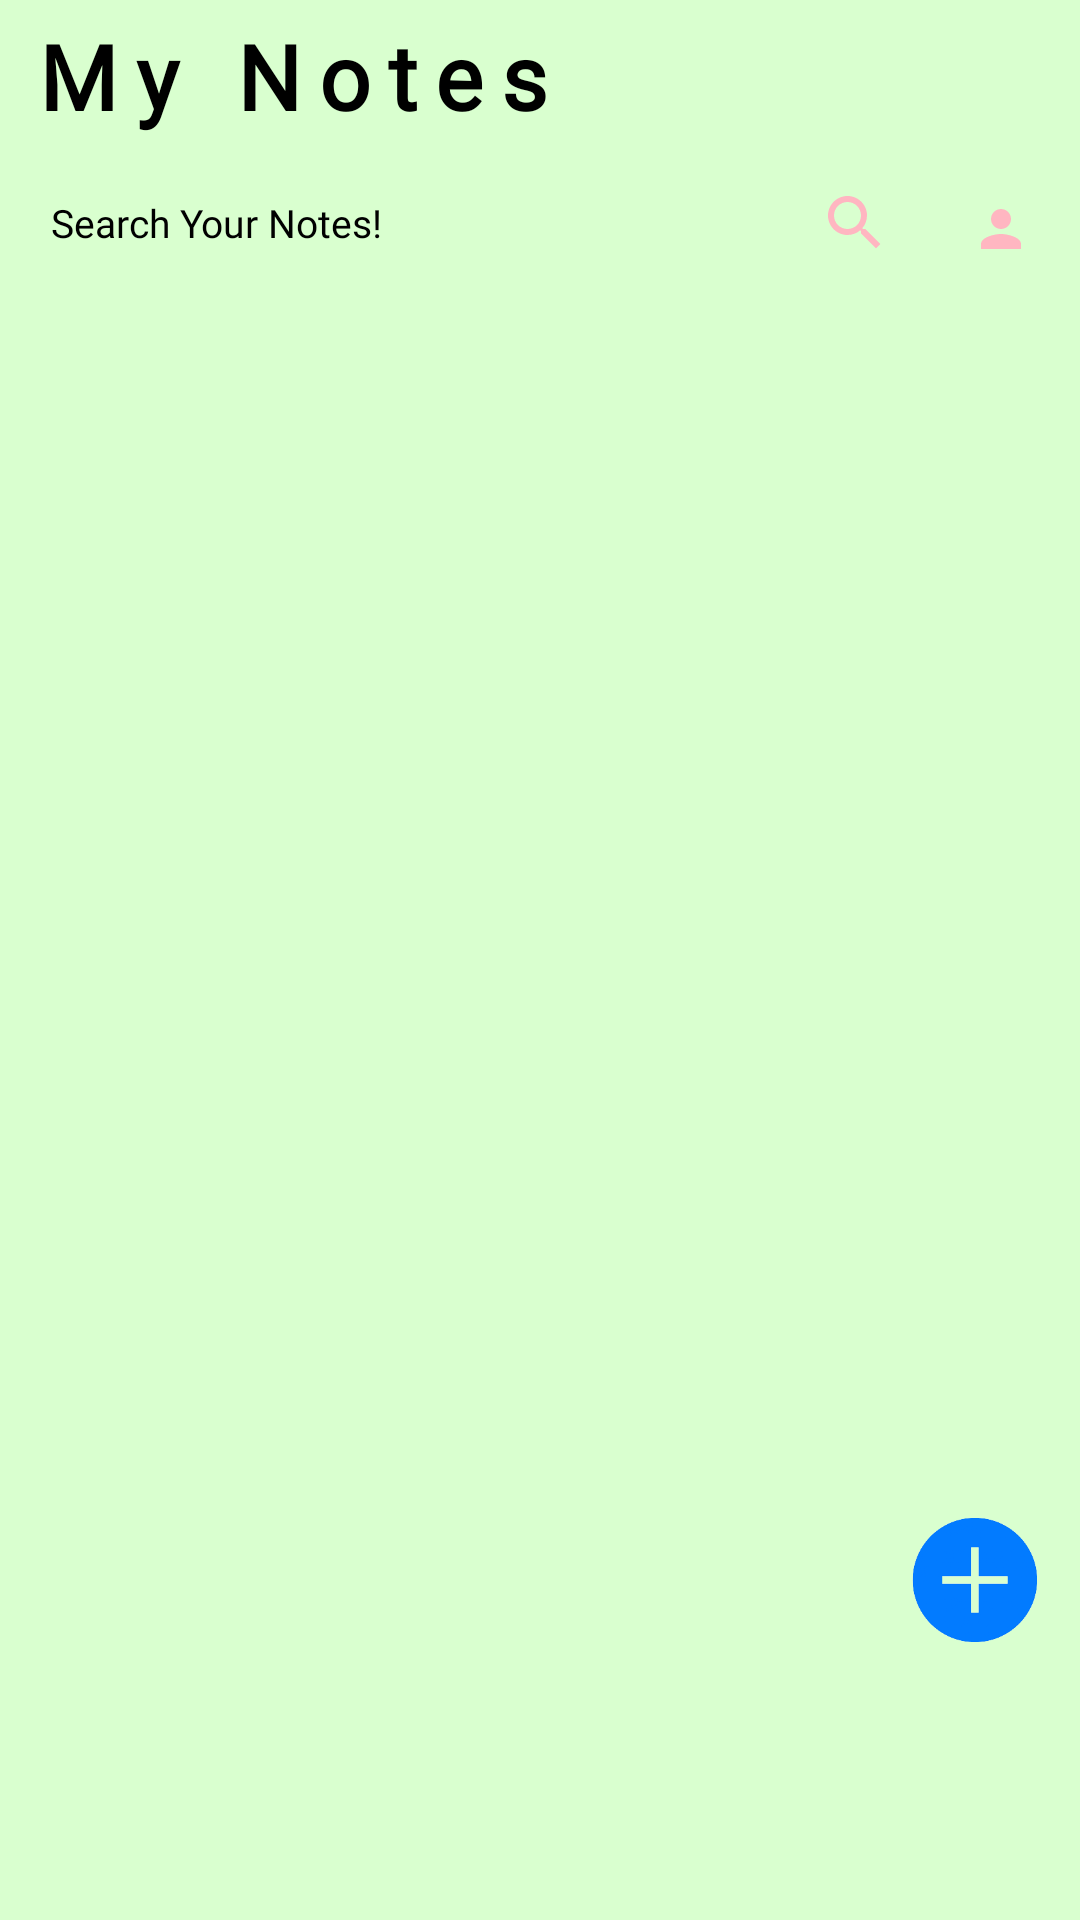

Layout XML and referenced resources for this Android screen:
<!-- AndroidManifest.xml: application theme Theme.LearnEnglish -->
<!-- res/layout/fragment_my_notes.xml -->
<?xml version="1.0" encoding="utf-8"?>
<androidx.constraintlayout.widget.ConstraintLayout xmlns:android="http://schemas.android.com/apk/res/android"
    xmlns:tools="http://schemas.android.com/tools"
    android:layout_width="match_parent"
    android:layout_height="match_parent"
    xmlns:app="http://schemas.android.com/apk/res-auto"
    android:background="@color/fragment_bg"
    tools:context=".NotesFragment.MyNotesFragment">

    <TextView
        android:id="@+id/textView"
        android:layout_width="match_parent"
        android:layout_height="wrap_content"
        android:layout_marginLeft="10dp"
        android:layout_marginTop="5dp"
        android:fontFamily="@font/cinzel_decorative"
        android:letterSpacing=".2"
        android:text="My Notes"
        android:textColor="@color/black"
        android:textSize="30sp"
        android:textStyle="bold"
        app:layout_constraintEnd_toEndOf="parent"
        app:layout_constraintStart_toStartOf="parent"
        app:layout_constraintTop_toTopOf="parent" />


    <EditText
        android:id="@+id/input_note_search"
        android:layout_width="300dp"
        android:layout_height="wrap_content"
        android:layout_margin="7dp"
        android:background="@drawable/search_bg"
        android:drawableRight="@drawable/searchicon"
        android:drawablePadding="9dp"
        android:fontFamily="@font/averia_gruesa_libre"
        android:hint="Search Your Notes!"
        android:padding="10dp"
        android:textColor="@color/black"
        android:textColorHint="@color/black"
        android:textSize="13sp"
        app:layout_constraintStart_toStartOf="parent"
        app:layout_constraintTop_toBottomOf="@+id/textView" />

    <ImageView
        android:layout_width="40dp"
        android:layout_height="40dp"
        android:background="@drawable/search_bg"
        android:padding="10dp"
        android:src="@drawable/ic_baseline_person_24"
        app:layout_constraintBottom_toBottomOf="@+id/input_note_search"
        app:layout_constraintEnd_toEndOf="parent"
        app:layout_constraintStart_toEndOf="@+id/input_note_search" />

    <androidx.recyclerview.widget.RecyclerView
        android:id="@+id/note_rec"
        android:layout_width="match_parent"
        android:layout_height="0dp"
        android:layout_marginLeft="8dp"
        android:layout_marginRight="8dp"
        android:clipToPadding="false"
        android:paddingStart="0dp"
        android:paddingEnd="12dp"
        android:paddingBottom="12dp"
        app:layout_constraintBottom_toBottomOf="parent"
        app:layout_constraintEnd_toEndOf="parent"
        app:layout_constraintStart_toStartOf="parent"
        app:layout_constraintTop_toBottomOf="@+id/input_note_search" />


    <ImageView
        android:id="@+id/add_notes"
        android:layout_width="50dp"
        android:layout_height="50dp"
        android:layout_marginRight="10dp"
        android:src="@drawable/plus_icon"
        app:layout_constraintBottom_toBottomOf="parent"
        app:layout_constraintEnd_toEndOf="parent"
        app:layout_constraintTop_toTopOf="parent"
        app:layout_constraintVertical_bias=".85" />


</androidx.constraintlayout.widget.ConstraintLayout>
<!-- resources referenced by this layout -->
<resources>
  <color name="black">#FF000000</color>
  <color name="fragment_bg">#D9FFCF</color>
  <!-- drawable ic_baseline_person_24 (drawable) -->
  <vector android:height="24dp" android:tint="#ffb6c1"
      android:viewportHeight="24" android:viewportWidth="24"
      android:width="24dp" xmlns:android="http://schemas.android.com/apk/res/android">
      <path android:fillColor="@android:color/white" android:pathData="M12,12c2.21,0 4,-1.79 4,-4s-1.79,-4 -4,-4 -4,1.79 -4,4 1.79,4 4,4zM12,14c-2.67,0 -8,1.34 -8,4v2h16v-2c0,-2.66 -5.33,-4 -8,-4z"/>
  </vector>
  <!-- drawable plus_icon: png bitmap (drawable-v24, 11188 bytes) -->
  <!-- drawable searchicon (drawable) -->
  <vector android:height="24dp" android:tint="#FFB6C1"
      android:viewportHeight="24" android:viewportWidth="24"
      android:width="24dp" xmlns:android="http://schemas.android.com/apk/res/android">
      <path android:fillColor="@android:color/white" android:pathData="M15.5,14h-0.79l-0.28,-0.27C15.41,12.59 16,11.11 16,9.5 16,5.91 13.09,3 9.5,3S3,5.91 3,9.5 5.91,16 9.5,16c1.61,0 3.09,-0.59 4.23,-1.57l0.27,0.28v0.79l5,4.99L20.49,19l-4.99,-5zM9.5,14C7.01,14 5,11.99 5,9.5S7.01,5 9.5,5 14,7.01 14,9.5 11.99,14 9.5,14z"/>
  </vector>
  <style name="Theme.LearnEnglish" parent="Theme.MaterialComponents.DayNight.NoActionBar">
          
          <item name="colorPrimary">@color/purple_500</item>
          <item name="colorPrimaryVariant">@color/purple_700</item>
          <item name="colorOnPrimary">@color/white</item>
          
          <item name="colorSecondary">@color/teal_200</item>
          <item name="colorSecondaryVariant">@color/teal_700</item>
          <item name="colorOnSecondary">@color/black</item>
          
          <item name="android:statusBarColor" tools:targetApi="l">?attr/colorPrimaryVariant</item>
          
      </style>
  <color name="purple_500">#FBCDD5</color>
  <color name="purple_700">#FFE4E2</color>
  <color name="white">#FFFFFFFF</color>
  <color name="teal_200">#FF03DAC5</color>
  <color name="teal_700">#FF018786</color>
</resources>
